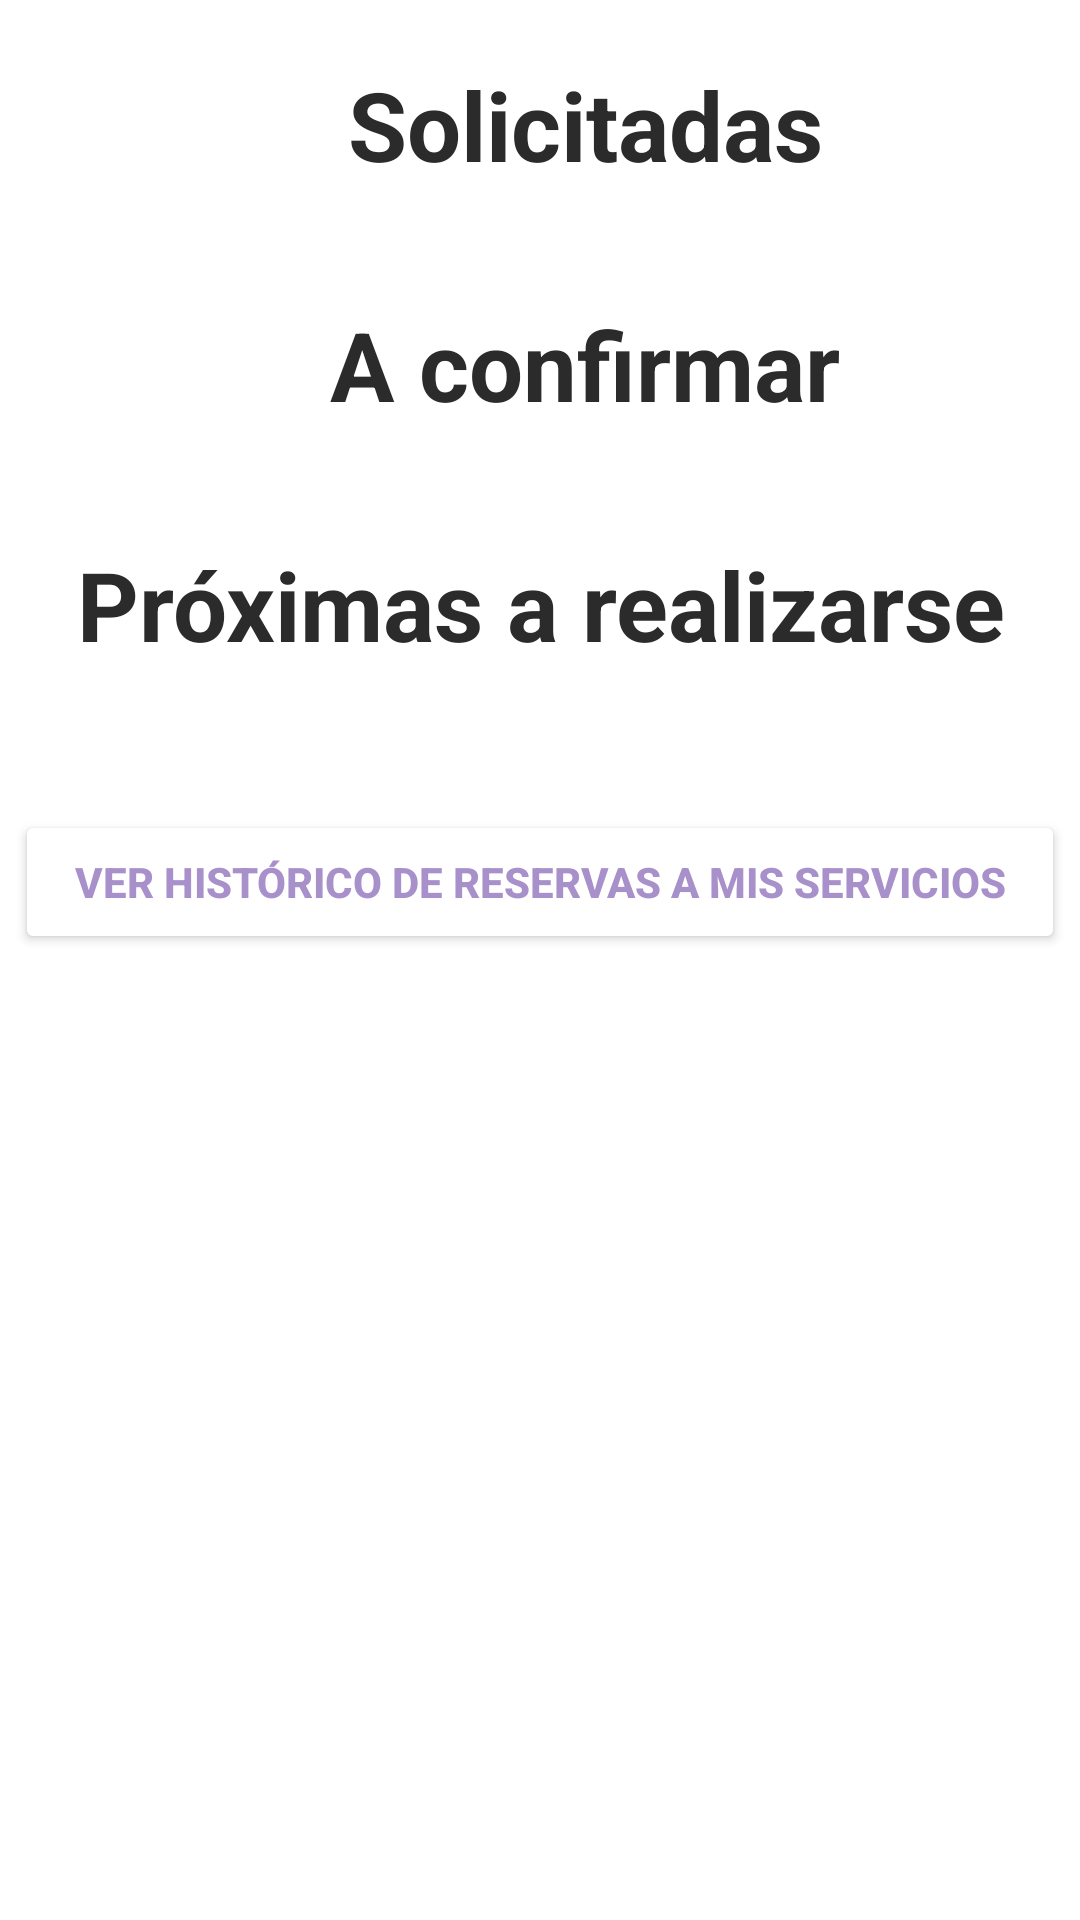

Layout XML and referenced resources for this Android screen:
<!-- AndroidManifest.xml: application theme Theme.ProPPle -->
<!-- res/layout/reservas_fragment.xml -->
<?xml version="1.0" encoding="utf-8"?>
<androidx.constraintlayout.widget.ConstraintLayout xmlns:android="http://schemas.android.com/apk/res/android"
    xmlns:app="http://schemas.android.com/apk/res-auto"
    xmlns:tools="http://schemas.android.com/tools"
    android:id="@+id/frameLayout7"
    android:layout_width="match_parent"
    android:layout_height="match_parent"
    android:background="@color/banco_negro"
    tools:context=".fragments.clientePrestador.ReservasFragment">

    <ScrollView
        android:layout_width="match_parent"
        android:layout_height="match_parent">

        <LinearLayout
            android:layout_width="match_parent"
            android:layout_height="match_parent"
            android:orientation="vertical">

            <TextView
                android:id="@+id/textView5"
                android:layout_width="350dp"
                android:layout_height="40dp"
                android:layout_marginStart="20dp"
                android:layout_marginTop="20dp"
                android:layout_marginEnd="20dp"
                android:layout_marginBottom="10dp"
                android:text="Solicitadas"
                android:textAlignment="center"
                android:textColor="@color/negro_blaco"
                android:textSize="32sp"
                android:textStyle="bold" />

            <androidx.recyclerview.widget.RecyclerView
                android:id="@+id/recSolicitadas"
                android:layout_width="match_parent"
                android:layout_height="wrap_content"
                android:layout_marginTop="10dp" />

            <TextView
                android:id="@+id/textView2"
                android:layout_width="350dp"
                android:layout_height="40dp"
                android:layout_marginStart="20dp"
                android:layout_marginTop="20dp"
                android:layout_marginEnd="20dp"
                android:layout_marginBottom="10dp"
                android:text="A confirmar"
                android:textAlignment="center"
                android:textColor="@color/negro_blaco"
                android:textSize="32sp"
                android:textStyle="bold" />

            <androidx.recyclerview.widget.RecyclerView
                android:id="@+id/recConfirmar"
                android:layout_width="match_parent"
                android:layout_height="wrap_content"
                android:layout_marginTop="10dp" />

            <TextView
                android:id="@+id/textView"
                android:layout_width="350dp"
                android:layout_height="40dp"
                android:layout_gravity="center"
                android:layout_marginTop="20dp"
                android:layout_marginBottom="20dp"
                android:gravity="center"
                android:text="Próximas a realizarse"
                android:textAlignment="center"
                android:textColor="@color/negro_blaco"
                android:textSize="32sp"
                android:textStyle="bold" />

            <androidx.recyclerview.widget.RecyclerView
                android:id="@+id/recAcordadas"
                android:layout_width="match_parent"
                android:layout_height="wrap_content" />

            <Button
                android:id="@+id/btnHistoricoReservas"
                android:layout_width="350dp"
                android:layout_height="wrap_content"
                android:layout_gravity="center_horizontal"
                android:layout_marginTop="30dp"
                android:layout_marginBottom="30dp"
                android:backgroundTint="@color/banco_negro"
                android:shadowColor="#00FFFFFF"
                android:text="Ver histórico de reservas a mis servicios"
                android:textAlignment="center"
                android:textColor="@color/rosa_para_input"
                android:textColorHighlight="#00FFFFFF"
                android:textColorHint="#00FFFFFF"
                android:textColorLink="#00FFFFFF"
                android:textStyle="bold"
                app:rippleColor="#00603131"
                app:strokeColor="#00FFFFFF" />
        </LinearLayout>
    </ScrollView>

</androidx.constraintlayout.widget.ConstraintLayout>
<!-- resources referenced by this layout -->
<resources>
  <color name="banco_negro">#2B2B2B</color>
  <color name="negro_blaco">#FFF</color>
  <color name="rosa_para_input">#A890CA</color>
  <style name="Theme.ProPPle" parent="Theme.MaterialComponents.DayNight.DarkActionBar">
          
          <item name="colorPrimary">@color/purple_500</item>
          <item name="colorPrimaryVariant">@color/purple_700</item>
          <item name="colorOnPrimary">@color/white</item>
          
          <item name="colorSecondary">@color/teal_200</item>
          <item name="colorSecondaryVariant">@color/teal_700</item>
          <item name="colorOnSecondary">@color/black</item>
          
          <item name="android:statusBarColor" tools:targetApi="l">?attr/colorPrimaryVariant</item>
          
      </style>
  <color name="purple_500">#FF6200EE</color>
  <color name="purple_700">#FF3700B3</color>
  <color name="white">#FFFFFFFF</color>
  <color name="teal_200">#FF03DAC5</color>
  <color name="teal_700">#FF018786</color>
  <color name="black">#FF000000</color>
</resources>
